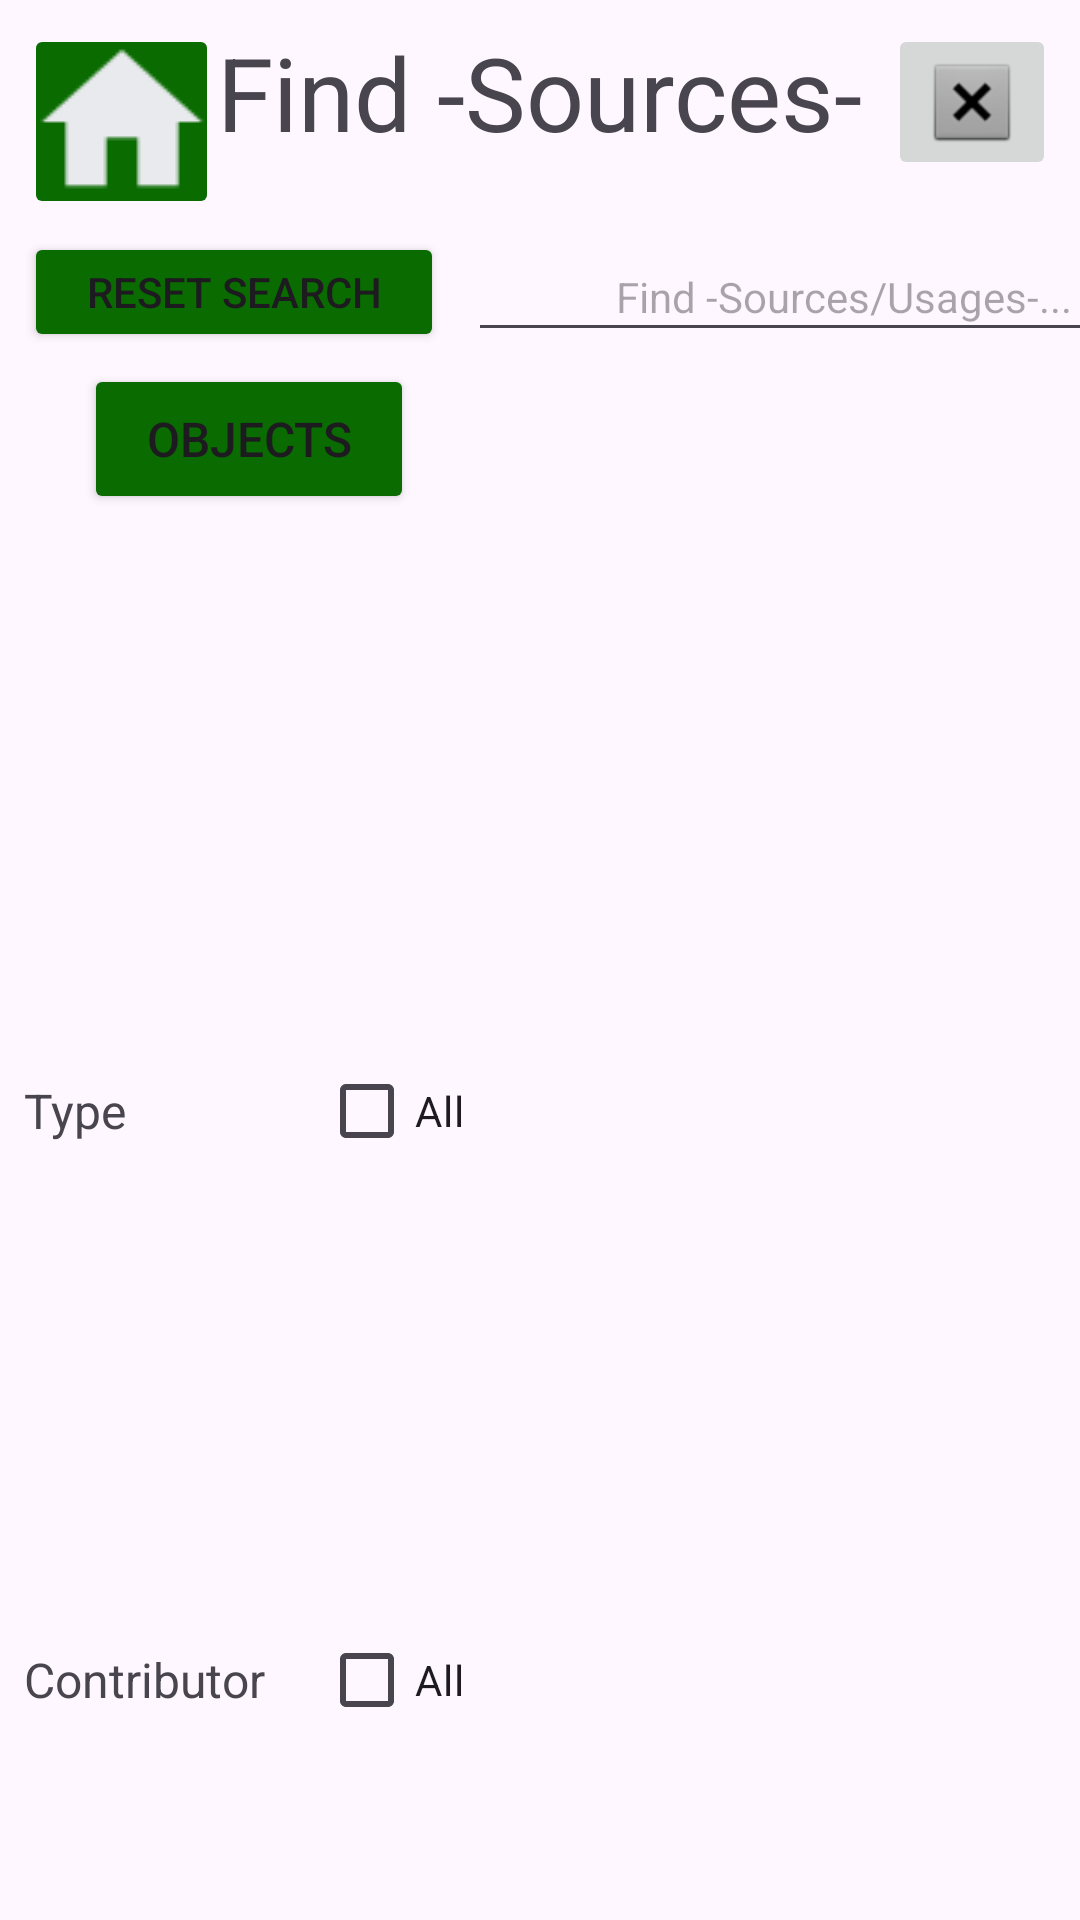

Produce the Android XML layout that renders to this screen, including the resource entries it uses.
<!-- AndroidManifest.xml: application theme Theme.MinecraftLookup -->
<!-- res/layout/activity_find_sources_usages.xml -->
<?xml version="1.0" encoding="utf-8"?>
<androidx.constraintlayout.widget.ConstraintLayout xmlns:android="http://schemas.android.com/apk/res/android"
    xmlns:app="http://schemas.android.com/apk/res-auto"
    xmlns:tools="http://schemas.android.com/tools"
    android:id="@+id/main"
    android:layout_width="match_parent"
    android:layout_height="match_parent"
    tools:context=".activities.FindSourceUsages">

    <ImageButton
        android:id="@+id/FSU_btn_back"
        android:layout_width="wrap_content"
        android:layout_height="wrap_content"
        android:layout_marginTop="8dp"
        android:layout_marginEnd="8dp"
        app:layout_constraintEnd_toEndOf="parent"
        app:layout_constraintTop_toTopOf="parent"
        app:srcCompat="@android:drawable/btn_dialog" />

    <ImageButton
        android:id="@+id/FSU_btn_home"
        android:layout_width="65dp"
        android:layout_height="65dp"
        android:layout_marginStart="8dp"
        android:layout_marginTop="8dp"
        android:backgroundTint="#096B00"
        app:layout_constraintStart_toStartOf="parent"
        app:layout_constraintTop_toTopOf="parent"
        app:srcCompat="@drawable/homebtn" />

    <CheckBox
        android:id="@+id/FSU_cb_typeAll"
        android:layout_width="52dp"
        android:layout_height="22dp"
        android:layout_marginStart="64dp"
        android:text="All"
        app:layout_constraintStart_toEndOf="@+id/FSU_tv_type"
        app:layout_constraintTop_toTopOf="@+id/FSU_tv_type" />

    <CheckBox
        android:id="@+id/FSU_cb_contributorAll"
        android:layout_width="52dp"
        android:layout_height="22dp"
        android:text="All"
        app:layout_constraintStart_toStartOf="@+id/FSU_cb_typeAll"
        app:layout_constraintTop_toTopOf="@+id/FSU_tv_contributor" />

    <TextView
        android:id="@+id/FSU_tv_type"
        android:layout_width="wrap_content"
        android:layout_height="wrap_content"
        android:layout_marginTop="4dp"
        android:text="Type"
        android:textSize="16sp"
        app:layout_constraintStart_toStartOf="@+id/FSU_lv_objects"
        app:layout_constraintTop_toBottomOf="@+id/FSU_lv_objects" />

    <TextView
        android:id="@+id/FSU_tv_contributor"
        android:layout_width="wrap_content"
        android:layout_height="wrap_content"
        android:layout_marginTop="4dp"
        android:text="Contributor"
        android:textSize="16sp"
        app:layout_constraintStart_toStartOf="@+id/FSU_lv_types"
        app:layout_constraintTop_toBottomOf="@+id/FSU_lv_types" />

    <Button
        android:id="@+id/FSU_btn_resetSearch"
        android:layout_width="140dp"
        android:layout_height="40dp"
        android:layout_marginStart="8dp"
        android:layout_marginTop="24dp"
        android:backgroundTint="#096B00"
        android:text="Reset Search"
        android:textSize="14sp"
        app:cornerRadius="24sp"
        app:layout_constraintStart_toStartOf="parent"
        app:layout_constraintTop_toBottomOf="@+id/FSU_tv_title" />

    <Button
        android:id="@+id/FSU_btn_objects"
        android:layout_width="110dp"
        android:layout_height="50dp"
        android:layout_marginTop="4dp"
        android:backgroundTint="#096B00"
        android:text="Objects"
        android:textSize="16sp"
        app:cornerRadius="24sp"
        app:layout_constraintEnd_toEndOf="@+id/FSU_lv_objects"
        app:layout_constraintStart_toStartOf="@+id/FSU_lv_objects"
        app:layout_constraintTop_toBottomOf="@+id/FSU_btn_resetSearch" />

    <EditText
        android:id="@+id/FSU_et_search"
        android:layout_width="250dp"
        android:layout_height="40dp"
        android:layout_marginStart="8dp"
        android:ems="10"
        android:hint="Find -Sources/Usages-..."
        android:inputType="text"
        android:textAlignment="center"
        android:textSize="14sp"
        app:layout_constraintStart_toEndOf="@+id/FSU_btn_resetSearch"
        app:layout_constraintTop_toTopOf="@+id/FSU_btn_resetSearch" />

    <TextView
        android:id="@+id/FSU_tv_title"
        android:layout_width="wrap_content"
        android:layout_height="wrap_content"
        android:layout_marginTop="8dp"
        android:text="Find -Sources-"
        android:textSize="34sp"
        app:layout_constraintEnd_toEndOf="parent"
        app:layout_constraintStart_toStartOf="parent"
        app:layout_constraintTop_toTopOf="parent" />

    <ListView
        android:id="@+id/FSU_lv_sourceUsages"
        android:layout_width="244dp"
        android:layout_height="600dp"
        android:layout_marginStart="8dp"
        android:layout_marginTop="8dp"
        app:layout_constraintStart_toEndOf="@+id/FSU_lv_objects"
        app:layout_constraintTop_toBottomOf="@+id/FSU_et_search" />

    <ListView
        android:id="@+id/FSU_lv_types"
        android:layout_width="150dp"
        android:layout_height="160dp"
        android:layout_marginTop="4dp"
        app:layout_constraintStart_toStartOf="@+id/FSU_tv_type"
        app:layout_constraintTop_toBottomOf="@+id/FSU_tv_type" />

    <ListView
        android:id="@+id/FSU_lv_objects"
        android:layout_width="150dp"
        android:layout_height="180dp"
        android:layout_marginStart="8dp"
        android:layout_marginTop="4dp"
        app:layout_constraintStart_toStartOf="parent"
        app:layout_constraintTop_toBottomOf="@+id/FSU_btn_objects" />

    <ListView
        android:id="@+id/FSU_lv_contributors"
        android:layout_width="150dp"
        android:layout_height="150dp"
        android:layout_marginTop="4dp"
        app:layout_constraintStart_toStartOf="@+id/FSU_tv_contributor"
        app:layout_constraintTop_toBottomOf="@+id/FSU_tv_contributor" />
</androidx.constraintlayout.widget.ConstraintLayout>
<!-- resources referenced by this layout -->
<resources>
  <!-- drawable homebtn: png bitmap (drawable, 2904 bytes) -->
  <style name="Theme.MinecraftLookup" parent="Base.Theme.MinecraftLookup" />
  <style name="Base.Theme.MinecraftLookup" parent="Theme.Material3.DayNight.NoActionBar">
          
          
      </style>
</resources>
